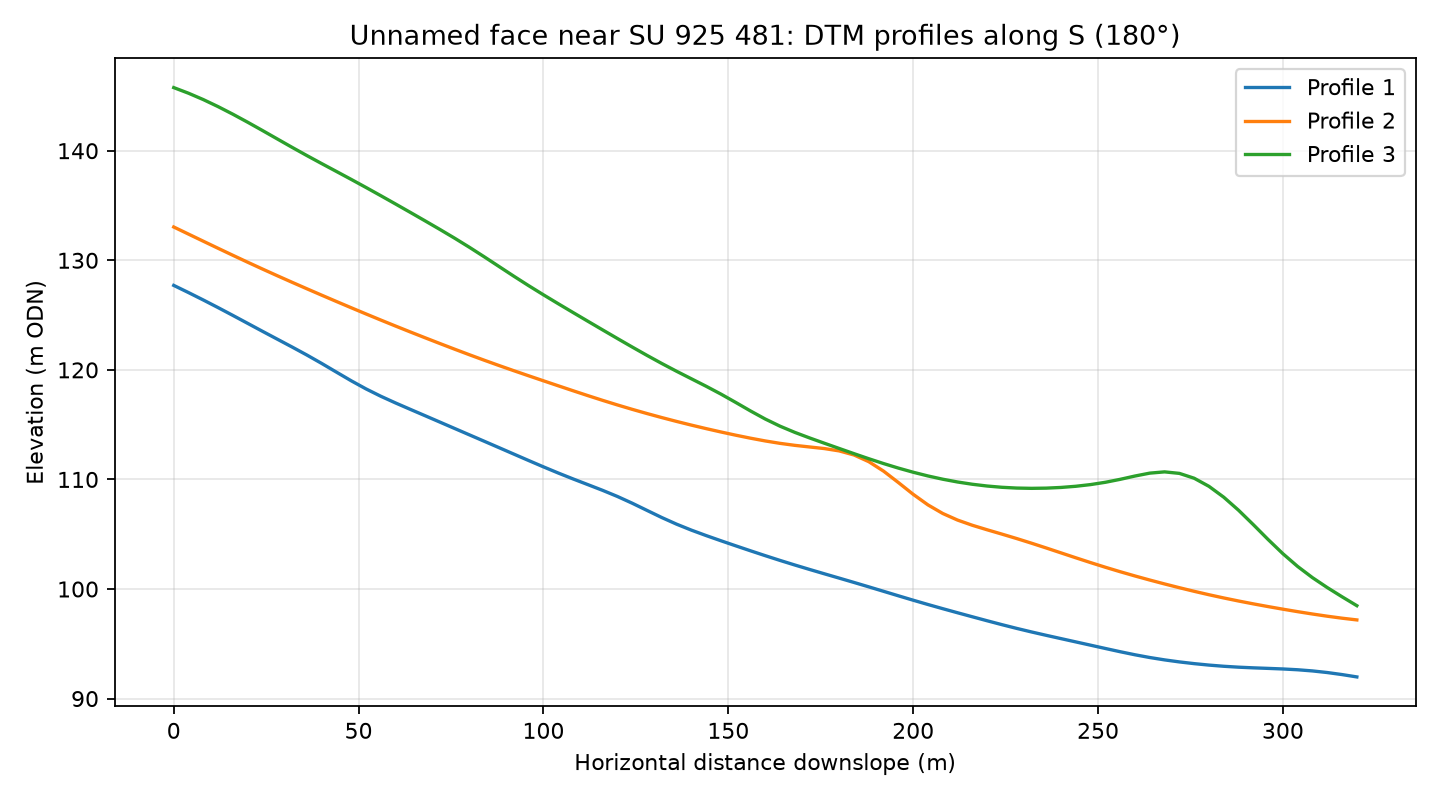

Source data for this figure (header and first rows):
profile, distance_m, elevation_m
1, 0.0, 127.7
1, 4.0, 127.1
1, 8.0, 126.4
1, 12.0, 125.7
1, 16.0, 125
1, 20.0, 124.2
1, 24.0, 123.5
1, 28.0, 122.8
1, 32.0, 122.1
1, 36.0, 121.4
1, 40.0, 120.6
1, 44.0, 119.8
1, 48.0, 119
1, 52.0, 118.3
1, 56.0, 117.6
1, 60.0, 117
1, 64.0, 116.4
1, 68.0, 115.8
1, 72.0, 115.2
1, 76.0, 114.6
1, 80.0, 114.1
1, 84.0, 113.5
1, 88.0, 112.9
1, 92.0, 112.3
1, 96.0, 111.7
1, 100.0, 111.1
1, 104.0, 110.6
1, 108.0, 110
1, 112.0, 109.5
1, 116.0, 109
1, 120.0, 108.4
1, 124.0, 107.8
1, 128.0, 107.2
1, 132.0, 106.5
1, 136.0, 105.9
1, 140.0, 105.4
1, 144.0, 104.9
1, 148.0, 104.4
1, 152.0, 103.9
1, 156.0, 103.5
1, 160.0, 103
1, 164.0, 102.6
1, 168.0, 102.2
1, 172.0, 101.8
1, 176.0, 101.4
1, 180.0, 101
1, 184.0, 100.6
1, 188.0, 100.2
1, 192.0, 99.79
1, 196.0, 99.38
1, 200.0, 98.98
1, 204.0, 98.59
1, 208.0, 98.21
1, 212.0, 97.83
1, 216.0, 97.47
1, 220.0, 97.1
1, 224.0, 96.75
1, 228.0, 96.41
1, 232.0, 96.08
1, 236.0, 95.77
... 183 more rows
